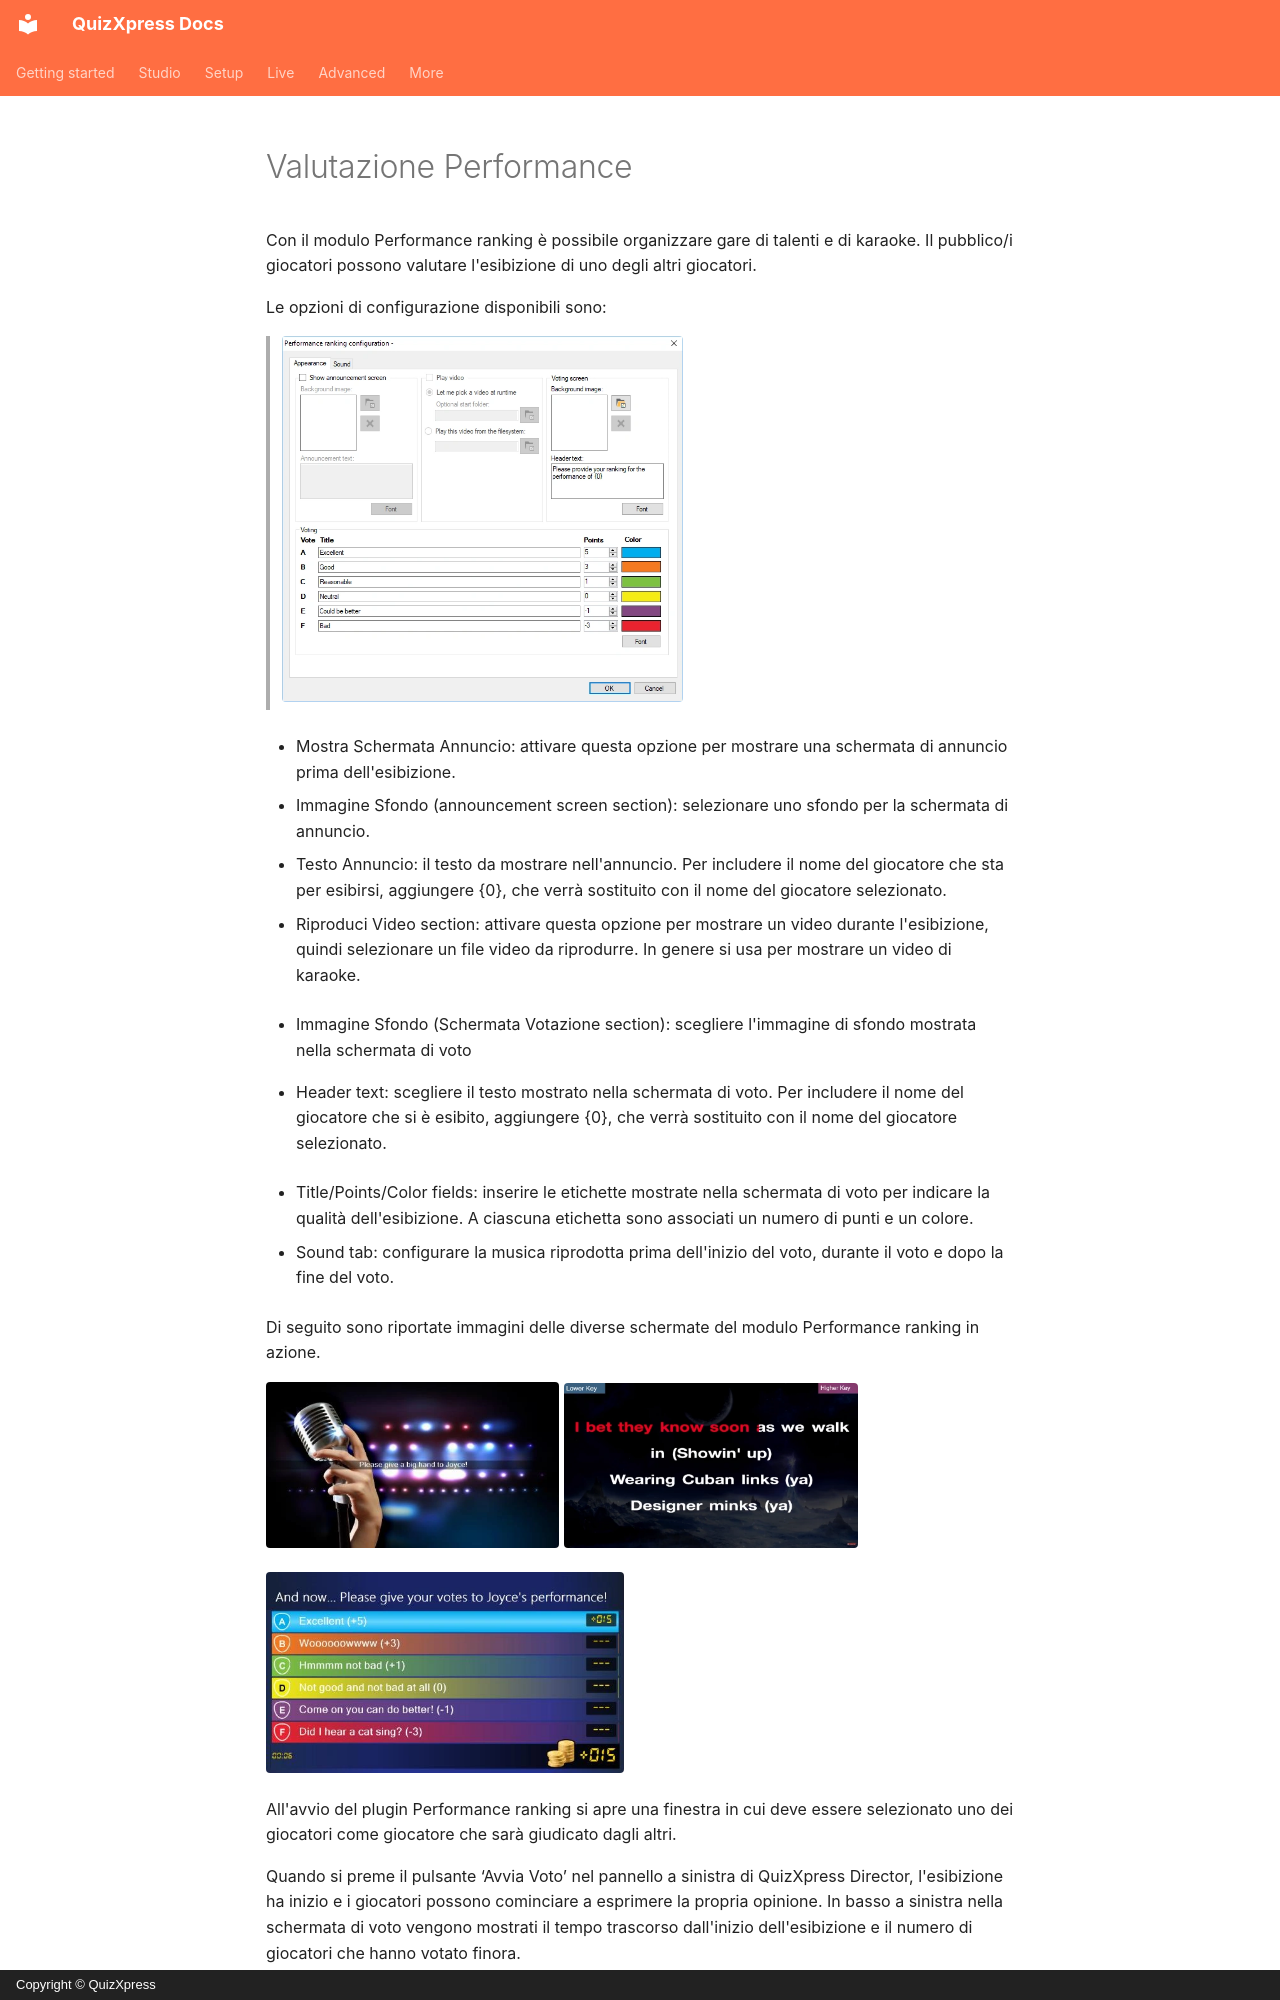

repository: gameshowcrew/quizxpress-docs · page: studio/mini-games/performance-ranking.it/index.html · generator: mkdocs · copyright: Copyright © QuizXpress

# Valutazione Performance

Con il modulo Performance ranking è possibile organizzare gare di talenti e di karaoke. Il pubblico/i giocatori possono valutare l'esibizione di uno degli altri giocatori.

Le opzioni di configurazione disponibili sono:

> ![](../../assets/images/image172.webp){ width="401" loading=lazy }

- Mostra Schermata Annuncio: attivare questa opzione per mostrare una schermata di annuncio prima dell'esibizione.

- Immagine Sfondo (announcement screen section): selezionare uno sfondo per la schermata di annuncio.

- Testo Annuncio: il testo da mostrare nell'annuncio. Per includere il nome del giocatore che sta per esibirsi, aggiungere {0}, che verrà sostituito con il nome del giocatore selezionato.

- Riproduci Video section: attivare questa opzione per mostrare un video durante l'esibizione, quindi selezionare un file video da riprodurre. In genere si usa per mostrare un video di karaoke.

<!-- -->

- Immagine Sfondo (Schermata Votazione section): scegliere l'immagine di sfondo mostrata nella schermata di voto

<!-- -->

- Header text: scegliere il testo mostrato nella schermata di voto. Per includere il nome del giocatore che si è esibito, aggiungere {0}, che verrà sostituito con il nome del giocatore selezionato.

<!-- -->

- Title/Points/Color fields: inserire le etichette mostrate nella schermata di voto per indicare la qualità dell'esibizione. A ciascuna etichetta sono associati un numero di punti e un colore.

- Sound tab: configurare la musica riprodotta prima dell'inizio del voto, durante il voto e dopo la fine del voto.

Di seguito sono riportate immagini delle diverse schermate del modulo Performance ranking in azione.

![](../../assets/images/image173.webp){ width="293" loading=lazy } ![](../../assets/images/image174.webp){ width="294" loading=lazy }

![](../../assets/images/image175.webp){ width="358" loading=lazy }

All'avvio del plugin Performance ranking si apre una finestra in cui deve essere selezionato uno dei giocatori come giocatore che sarà giudicato dagli altri.

Quando si preme il pulsante ‘Avvia Voto’ nel pannello a sinistra di QuizXpress Director, l'esibizione ha inizio e i giocatori possono cominciare a esprimere la propria opinione. In basso a sinistra nella schermata di voto vengono mostrati il tempo trascorso dall'inizio dell'esibizione e il numero di giocatori che hanno votato finora.
